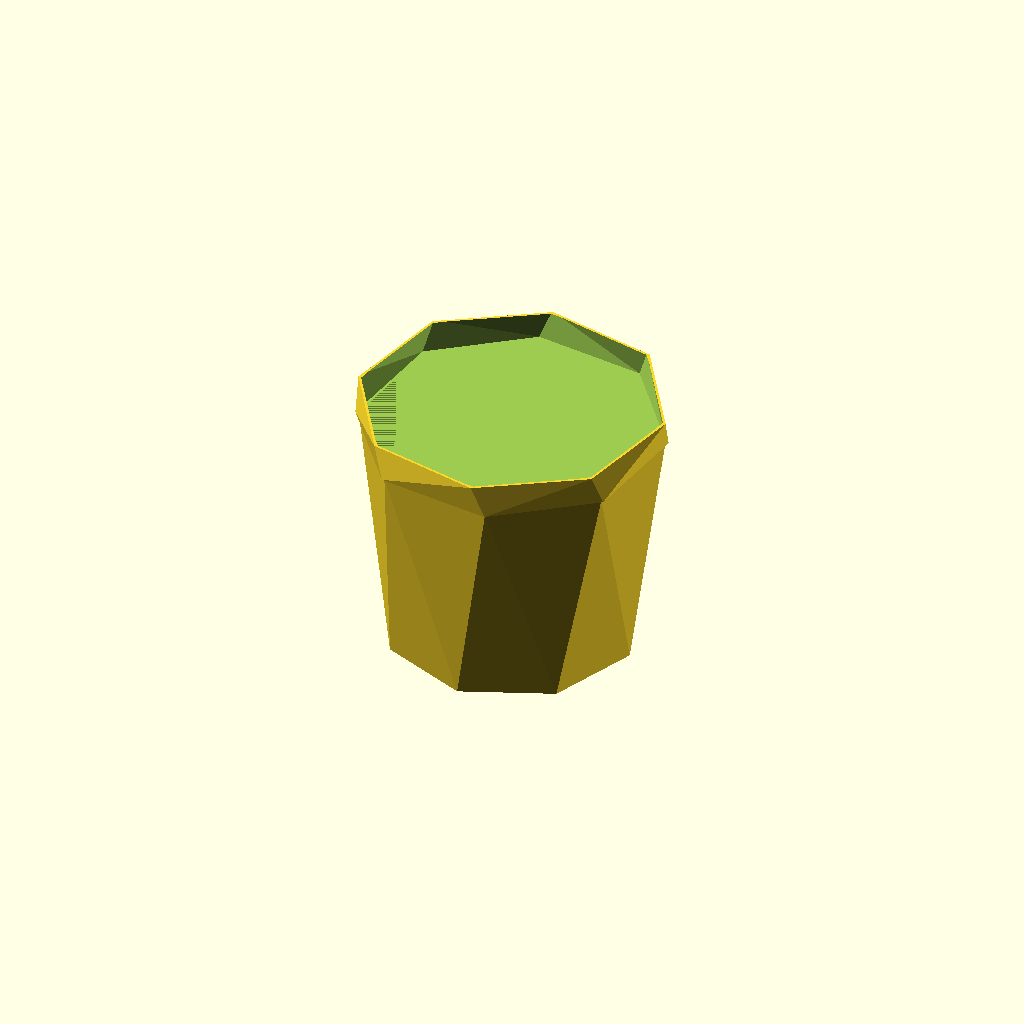
Cell 1: the model at its default parameters.
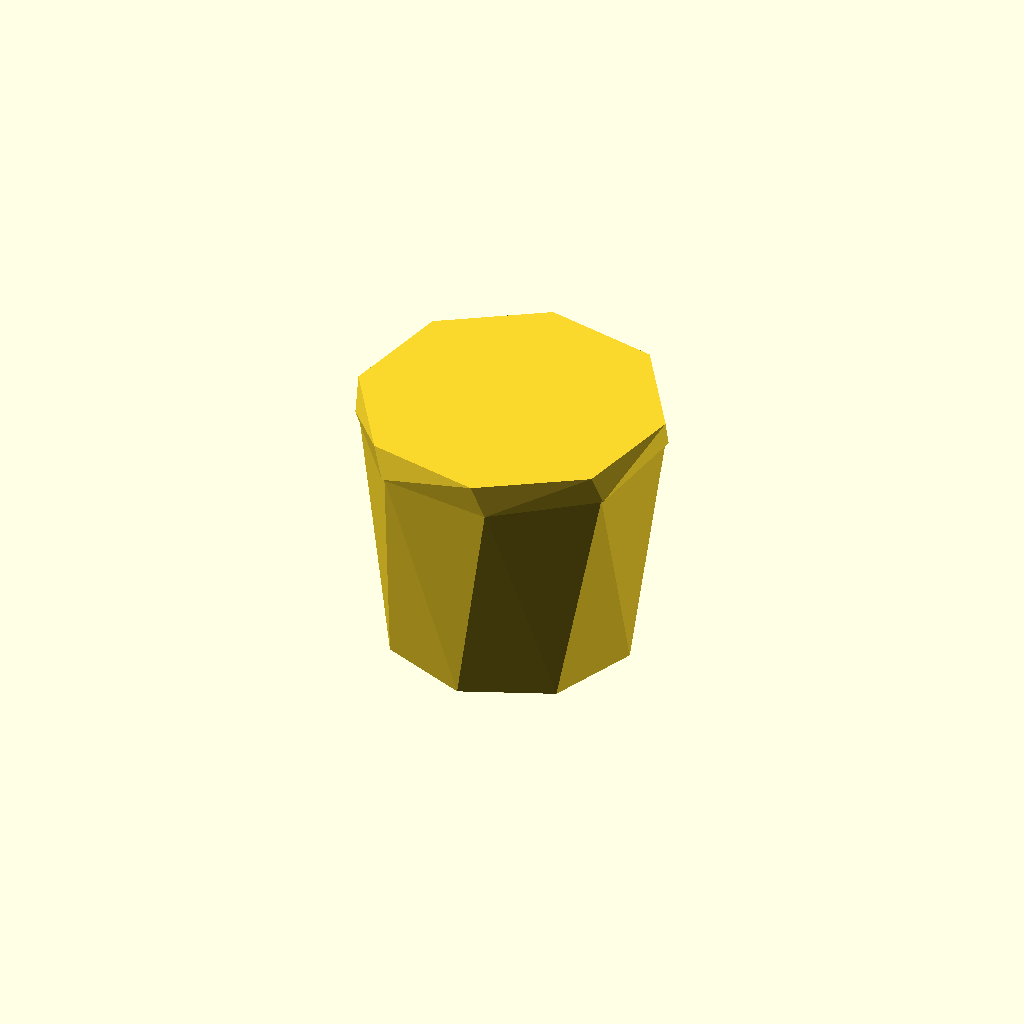
Cell 2: Vase_mode = "Yes" (everything else at default).
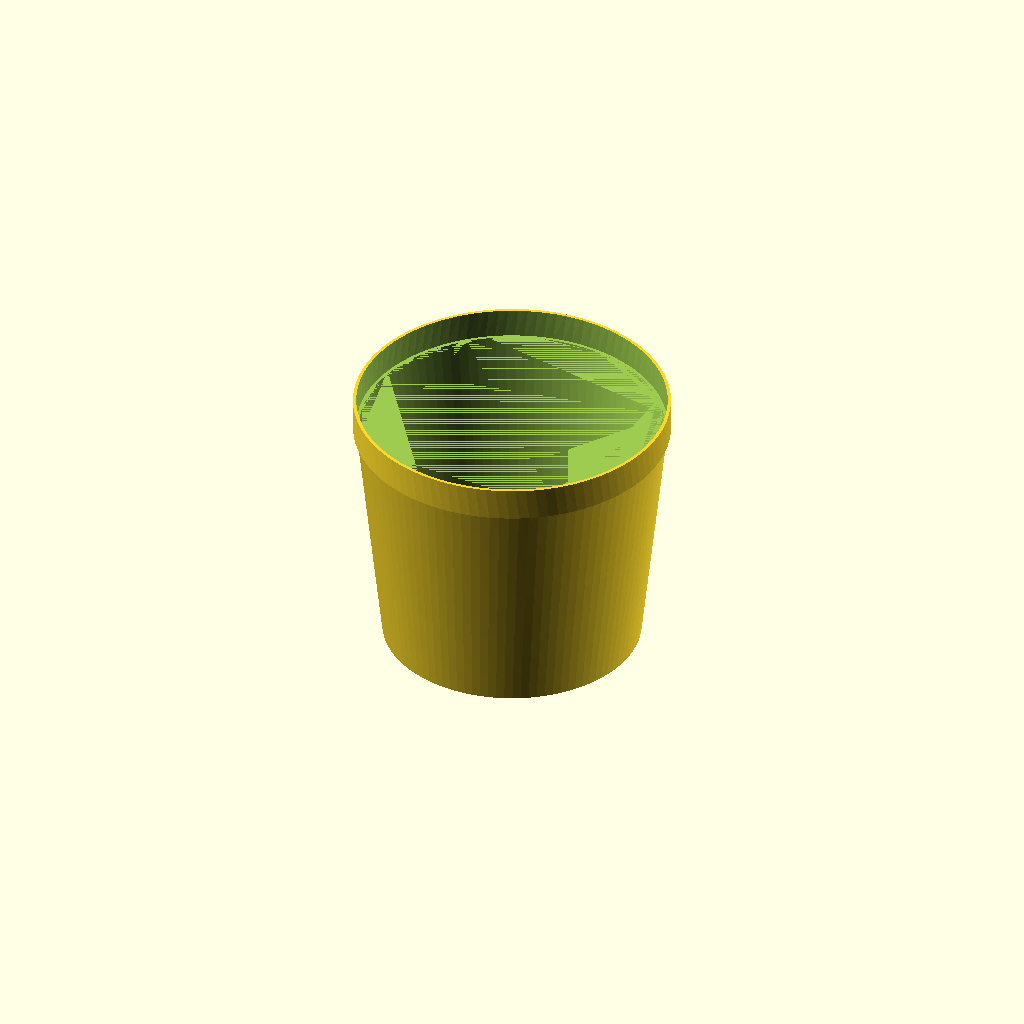
Cell 3 — Sides_of_the_base set to 100, the other parameters unchanged.
All cells are drawn from one camera (rotation 55°, 0°, 25°, orthographic, colour scheme Cornfield), so only the parameter changes between them.
Source of the model, inputs/thingiverse/files/thing-2858862/files/Plant-pot-factoryV2-s.scad:
// Do you want to have a drain hole? In case of a saucer set to Yes if you have a drainhole in the pot
Drain_hole = "Yes"; //[Yes,No]
// Do you want to have risers (only for saucers, see desciption)
Pot_risers = "Yes"; //[Yes,No]
// Vase mode , Drain Holde = 0 !
Vase_mode = "No"; //[Yes,No]
/*[Bottom Part settings]*/
// Defines the thickness of the bottom part of your Pot
Bottom_Thickness = 1;
// Wall Thickness of the bottom part in mm
Wall_thickness_low = 0.8;
// Diameter of the bottom part in mm
Lower_Diameter = 78;
// Defines the angle of the walls in the X Direction(1 = 90degees)
Scale_X_Direction = 1.2;
// Defines the angle of the walls in the X Direction(1 = 90degrees)
Scale_Y_Direction = 1.2;
// Hight of the Bottom Part / Base
base_height = 72;
// When the pot shouldbe twisted insert here an angle between 20 and 40 or 0
Twist_angle = 30;
// sides of the bottom Part, the more sides, the rounder it is
Sides_of_the_base = 8; //[3:100]
// diameter of the Drainhole in mm
Drain_Hole_Diameter = 7;
/*[Hidden]*/
/*[Rim settings]*/
// hightof your rim in mm
Rim_hight = 10;
// Defines the distance therim shouldpoint out in mm (0=no rim)
Rim_thickness = 0.8;
// angle of the rim in X direction(1 = 90�)
Rim_scale_X_Direction = 1;
// angle of the rim in Y direction(1 = 90�)
Rim_scale_Y_Direction = 1;
// defines the Angle of the twist in the rim in degrees
twist_angle_rim = 5;
/*[Hidden]*/
/*[Pot riser Settings]*/
// Number of risers (default = 5)
Number_of_pot_risers = 5;
// hight of the risers in mm
riser_hight = 2;
/*[Hidden]*/

Wall_thickness = Vase_mode == "No" ? Wall_thickness_low : ((Lower_Diameter/2)+ Rim_thickness);
rim_mode = Vase_mode == "No" ? 0 : Lower_Diameter/2;
//echo((((360 / Sides_of_the_base) / 2)+ fine_tune_rim));
union(){
  difference() {
    difference() {
      union(){
        linear_extrude( height=base_height, twist=Twist_angle, scale=[Scale_X_Direction, Scale_Y_Direction], center=false){
          {
            $fn=Sides_of_the_base;    //set sides to Sides_of_the_base
            circle(r=(Lower_Diameter / 2));
          }
        }
        translate([0, 0, base_height]){
          linear_extrude( height=Rim_hight, twist=twist_angle_rim, scale=[Rim_scale_X_Direction, Rim_scale_Y_Direction], center=false){
            scale([Scale_X_Direction, Scale_Y_Direction, 1]){
              if (Twist_angle == 0) {
                {
                  $fn=Sides_of_the_base;    //set sides to Sides_of_the_base
                  circle(r=(Lower_Diameter / 2 + Rim_thickness));
                }
              } else {
                rotate([0, 0, Twist_angle*-1]){
                  {
                    $fn=Sides_of_the_base;    //set sides to Sides_of_the_base
                    circle(r=(Lower_Diameter / 2 + Rim_thickness));
                  }
                }
              }

            }
          }
        }
      }

      translate([0, 0, Bottom_Thickness]){
        union(){
          linear_extrude( height=base_height, twist=Twist_angle, scale=[Scale_X_Direction, Scale_Y_Direction], center=false){
            {
              $fn=Sides_of_the_base;    //set sides to Sides_of_the_base
              circle(r=(Lower_Diameter / 2 - Wall_thickness));
            }
          }
          translate([0, 0, base_height]){
            linear_extrude( height=Rim_hight, twist=twist_angle_rim, scale=[Rim_scale_X_Direction, Rim_scale_Y_Direction], center=false){
              scale([Scale_X_Direction, Scale_Y_Direction, 1]){
                if (Twist_angle == 0) {
                  {
                    $fn=Sides_of_the_base;    //set sides to Sides_of_the_base
                    circle(r=(Lower_Diameter / 2 - rim_mode));
                  }
                } else {
                  rotate([0, 0, Twist_angle*-1]){
                    {
                      $fn=Sides_of_the_base;    //set sides to Sides_of_the_base
                      circle(r=(Lower_Diameter / 2 - rim_mode));
                    }
                  }
                }

              }
            }
          }
        }
      }
    }

    if (Drain_hole == "Yes" && Pot_risers == "No") {
      cylinder(r1=(Drain_Hole_Diameter / 2), r2=(Drain_Hole_Diameter / 2), h=1000, center=true);
    }

  }
  if (Pot_risers == "Yes") {
    difference() {
      for (i = [0 : abs(1) : Number_of_pot_risers]) {
        rotate([0, 0, ((360 / Number_of_pot_risers) * i)]){
          translate([0, -1.5, Bottom_Thickness]){
            cube([((Lower_Diameter - 10) / 2), 3, riser_hight], center=false);
          }
        }
      }

      if (Drain_hole == "Yes") {
          translate([0,0,(Bottom_Thickness*(1))]){
        cylinder(r1=(Drain_Hole_Diameter / 2), r2=(Drain_Hole_Diameter / 2), h=1000, center=false);
      }}

    }
  }

}
Customizer parameters (derived from the source; name, type, default, range or options):
Drain_hole: string, default "Yes", options "Yes", "No"
Pot_risers: string, default "Yes", options "Yes", "No"
Vase_mode: string, default "No", options "Yes", "No"
Bottom_Thickness: number, default 1
Wall_thickness_low: number, default 0.8
Lower_Diameter: number, default 78
Scale_X_Direction: number, default 1.2
Scale_Y_Direction: number, default 1.2
base_height: number, default 72
Twist_angle: number, default 30
Sides_of_the_base: number, default 8, range 3 to 100
Drain_Hole_Diameter: number, default 7
Rim_hight: number, default 10
Rim_thickness: number, default 0.8
Rim_scale_X_Direction: number, default 1
Rim_scale_Y_Direction: number, default 1
twist_angle_rim: number, default 5
Number_of_pot_risers: number, default 5
riser_hight: number, default 2
